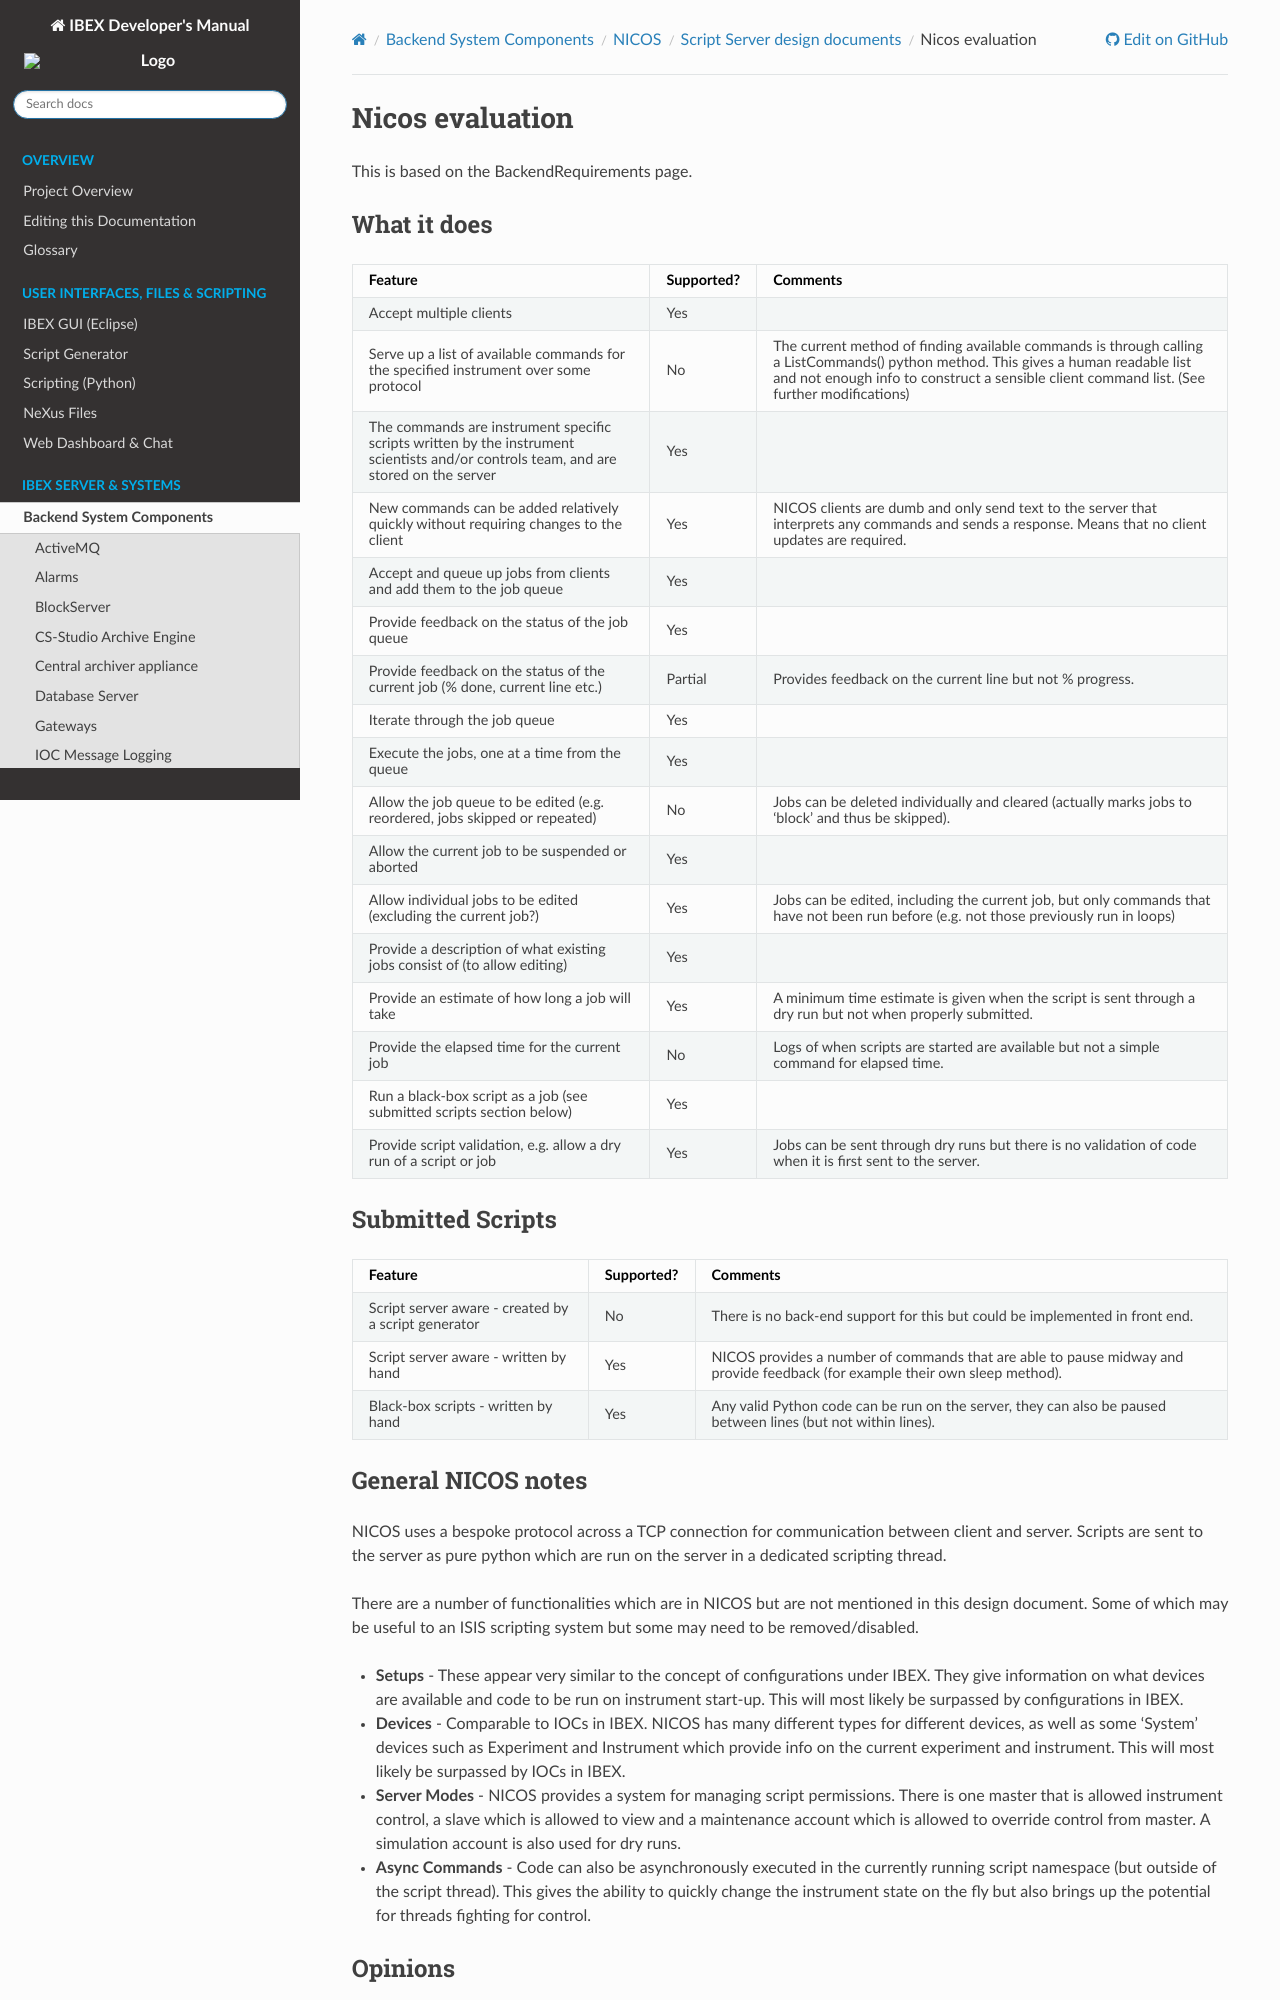

repository: ISISComputingGroup/ibex_developers_manual · page: system_components/nicos/design_docs/Nicos-evaluation.html · generator: sphinx

# Nicos evaluation

This is based on the BackendRequirements page.

## What it does

Feature                                                                               | Supported? | Comments
------------------------------------------------------------------------------------- | --------- | -------------------------------------
Accept multiple clients                                                               | Yes       |
Serve up a list of available commands for the specified instrument over some protocol | No        | The current method of finding available commands is through calling a ListCommands() python method. This gives a human readable list and not enough info to construct a sensible client command list. (See further modifications)
The commands are instrument specific scripts written by the instrument scientists and/or controls team, and are stored on the server | Yes |
New commands can be added relatively quickly without requiring changes to the client | Yes | NICOS clients are dumb and only send text to the server that interprets any commands and sends a response. Means that no client updates are required.
Accept and queue up jobs from clients and add them to the job queue | Yes |
Provide feedback on the status of the job queue | Yes |
Provide feedback on the status of the current job (% done, current line etc.) | Partial | Provides feedback on the current line but not % progress.
Iterate through the job queue | Yes |
Execute the jobs, one at a time from the queue | Yes |
Allow the job queue to be edited (e.g. reordered, jobs skipped or repeated) | No | Jobs can be deleted individually and cleared (actually marks jobs to ‘block’ and thus be skipped).
Allow the current job to be suspended or aborted | Yes |
Allow individual jobs to be edited (excluding the current job?) | Yes | Jobs can be edited, including the current job, but only commands that have not been run before (e.g. not those previously run in loops)
Provide a description of what existing jobs consist of (to allow editing) | Yes |
Provide an estimate of how long a job will take | Yes | A minimum time estimate is given when the script is sent through a dry run but not when properly submitted.
Provide the elapsed time for the current job | No | Logs of when scripts are started are available but not a simple command for elapsed time.
Run a black-box script as a job (see submitted scripts section below) | Yes | 
Provide script validation, e.g. allow a dry run of a script or job | Yes | Jobs can be sent through dry runs but there is no validation of code when it is first sent to the server.

## Submitted Scripts

Feature | Supported? | Comments
------- | ---------- | --------
Script server aware - created by a script generator | No | There is no back-end support for this but could be implemented in front end.
Script server aware - written by hand | Yes | NICOS provides a number of commands that are able to pause midway and provide feedback (for example their own sleep method).
Black-box scripts - written by hand | Yes | Any valid Python code can be run on the server, they can also be paused between lines (but not within lines).

## General NICOS notes
NICOS uses a bespoke protocol across a TCP connection for communication between client and server. Scripts are sent to the server as pure python which are run on the server in a dedicated scripting thread.
 
There are a number of functionalities which are in NICOS but are not mentioned in this design document. Some of which may be useful to an ISIS scripting system but some may need to be removed/disabled.

- **Setups** - These appear very similar to the concept of configurations under IBEX. They give information on what devices are available and code to be run on instrument start-up. This will most likely be surpassed by configurations in IBEX.

- **Devices** - Comparable to IOCs in IBEX. NICOS has many different types for different devices, as well as some ‘System’ devices such as Experiment and Instrument which provide info on the current experiment and instrument. This will most likely be surpassed by IOCs in IBEX.

- **Server Modes** - NICOS provides a system for managing script permissions. There is one master that is allowed instrument control, a slave which is allowed to view and a maintenance account which is allowed to override control from master. A simulation account is also used for dry runs. 

- **Async Commands** - Code can also be asynchronously executed in the currently running script namespace (but outside of the script thread). This gives the ability to quickly change the instrument state on the fly but also brings up the potential for threads fighting for control. 

## Opinions
